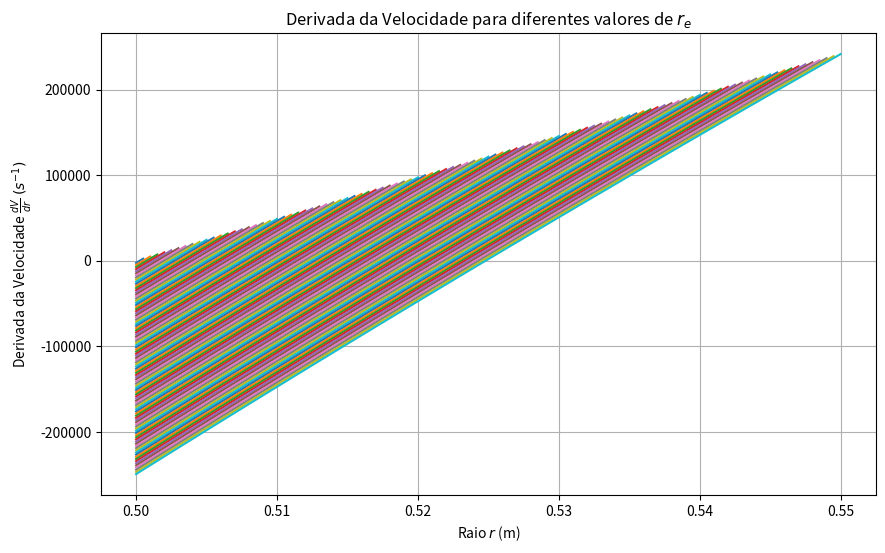

Here is the Python script that generated this plot:
import numpy as np
import matplotlib.pyplot as plt

# Constantes
g_z = 9.81  # m/s^2
nu = 1e-6  # m^2/s
r_i = 0.5  # m

# Criando 100 valores de r_e
r_es = np.linspace(0.5005, 0.55, 100)

plt.figure(figsize=(10, 6))

# Loop sobre os diferentes valores de r_e
for r_e in r_es:
    c_1v = (g_z * (r_i ** 2 - r_e ** 2)) / (4 * nu * np.log(r_e / r_i))
    
    c_2v = (-g_z / (4 * nu * np.log(r_e / r_i))) * (r_i ** 2 * np.log(r_e / r_i) + (r_i ** 2 - r_e ** 2) * np.log(r_i))

    # Criando um array de valores de r entre r_i e r_e
    r = np.linspace(r_i, r_e, 100)

    # Calculando a derivada da velocidade para cada valor de r
    print(f'parcela linear: {(g_z * r / (2 * nu))}')
    print(f'parcela hiperbolica: {c_1v / r}')
    velocity_gradients = (g_z * r / (2 * nu)) + c_1v / r

    # Plotando o gráfico
    plt.plot(r, velocity_gradients)

plt.xlabel('Raio $r$ (m)')
plt.ylabel('Derivada da Velocidade $\\frac{dV}{dr}$ $(s^{-1})$')
plt.title('Derivada da Velocidade para diferentes valores de $r_e$')
plt.grid(True)
# A linha abaixo pode ser descomentada se você quiser ver as legendas, mas com 100 curvas pode ficar poluído.
# plt.legend()
plt.show()
